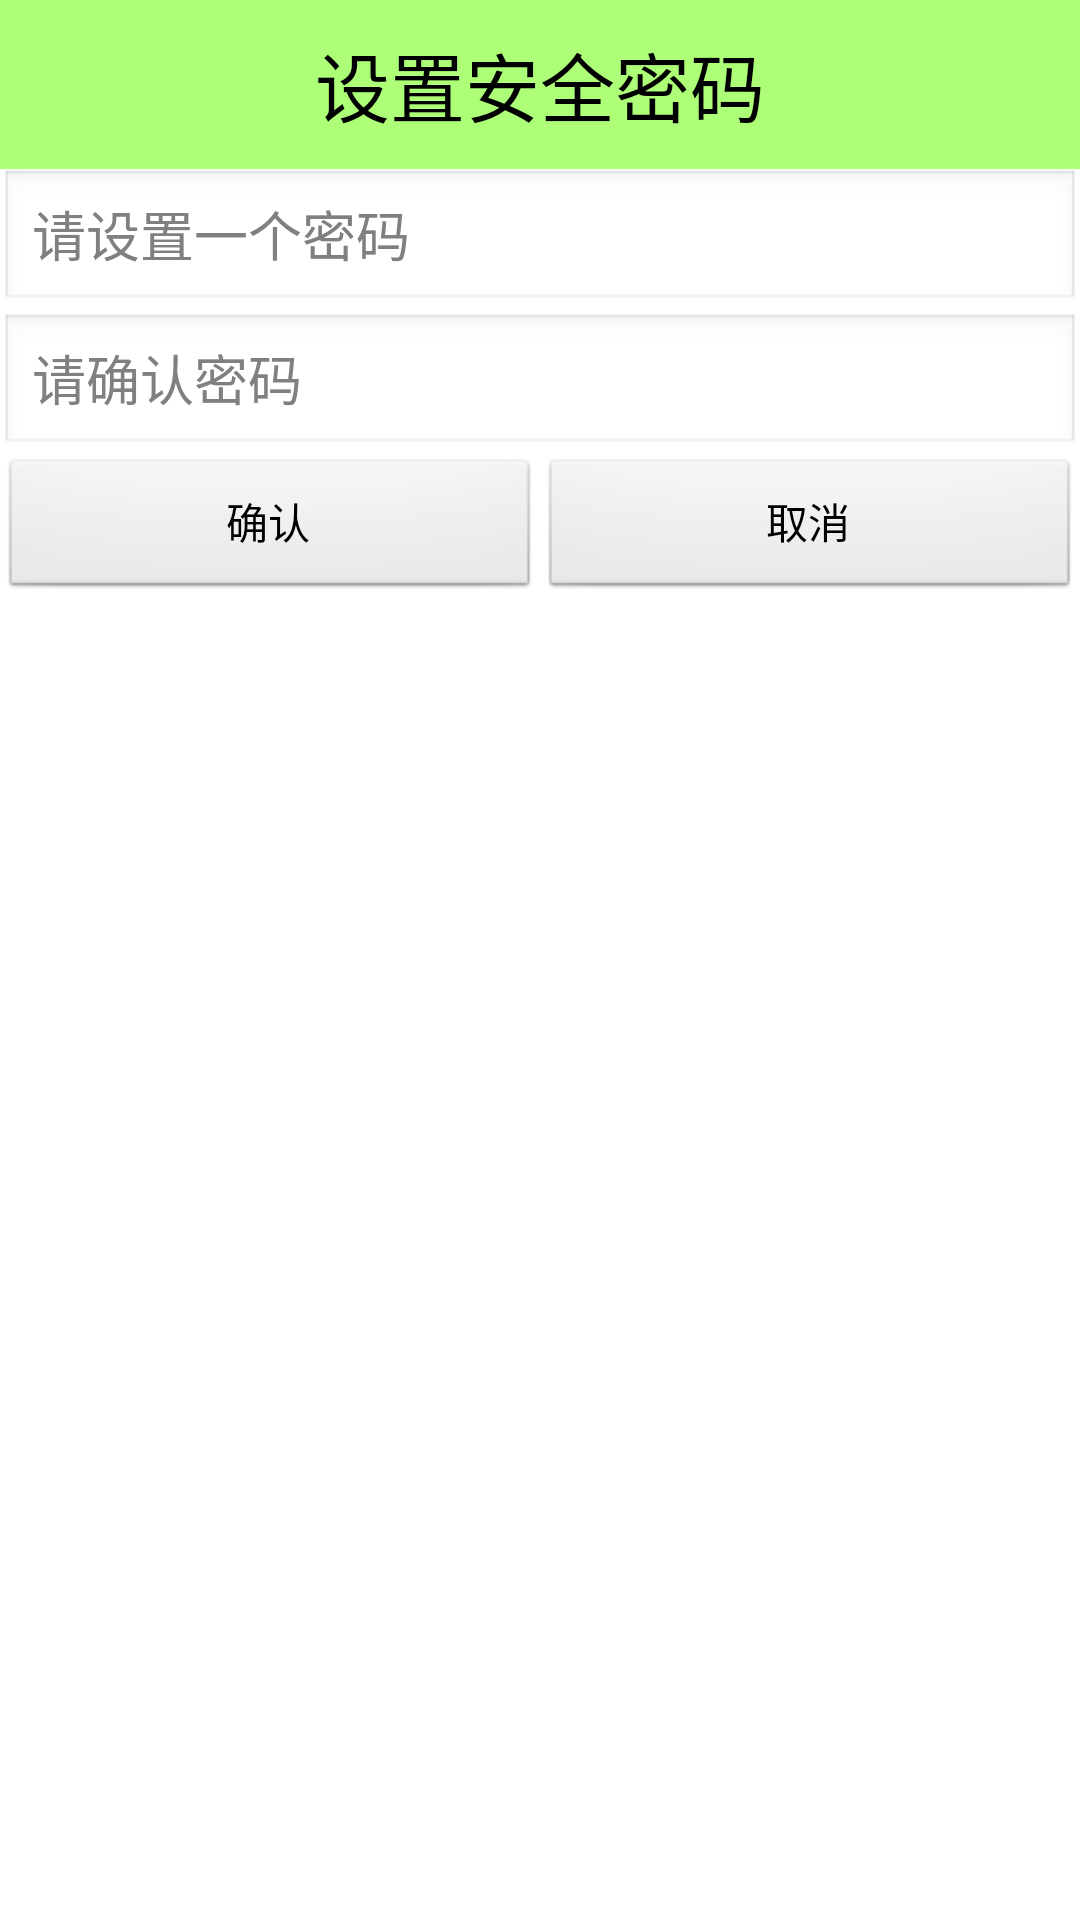

Here is an Android app screen rendered from its layout file. Give the layout XML and the strings, colors and styles it references.
<!-- AndroidManifest.xml: application theme AppTheme -->
<!-- res/layout/dialog_setpassword.xml -->
<?xml version="1.0" encoding="utf-8"?>

<LinearLayout xmlns:android="http://schemas.android.com/apk/res/android"
    android:layout_width="match_parent"
    android:layout_height="match_parent"
    android:orientation="vertical" >

    <TextView
        android:layout_width="match_parent"
        android:layout_height="wrap_content"
        android:layout_gravity="center_horizontal"
        android:background="#8866ff00"
        android:gravity="center_horizontal"
        android:padding="10dp"
        android:text="设置安全密码"
        android:textSize="25sp"
        android:textColor="#000000" />

    <EditText
        android:id="@+id/et_setpassword"
        android:layout_width="match_parent"
        android:layout_height="wrap_content"
        android:hint="请设置一个密码"
        android:textColor="#000000" />

    <EditText
        android:id="@+id/et_confimpassword"
        android:layout_width="match_parent"
        android:layout_height="wrap_content"
        android:hint="请确认密码"
        android:textColor="#000000" />

    <LinearLayout
        android:layout_width="match_parent"
        android:layout_height="wrap_content"
        android:orientation="horizontal" >

        <Button
            android:id="@+id/btn_ok"
            android:layout_width="0dp"
            android:layout_height="wrap_content"
            android:layout_weight="1"
            android:text="确认" />

        <Button
            android:id="@+id/btn_cancle"
            android:layout_width="0dp"
            android:layout_height="wrap_content"
            android:layout_weight="1"
            android:text="取消" />
    </LinearLayout>

</LinearLayout>
<!-- resources referenced by this layout -->
<resources>
  <style name="AppTheme" parent="AppBaseTheme">
          <item name="android:windowNoTitle">true</item>
          
      </style>
  <style name="AppBaseTheme" parent="android:Theme.Light">
          
      </style>
</resources>
